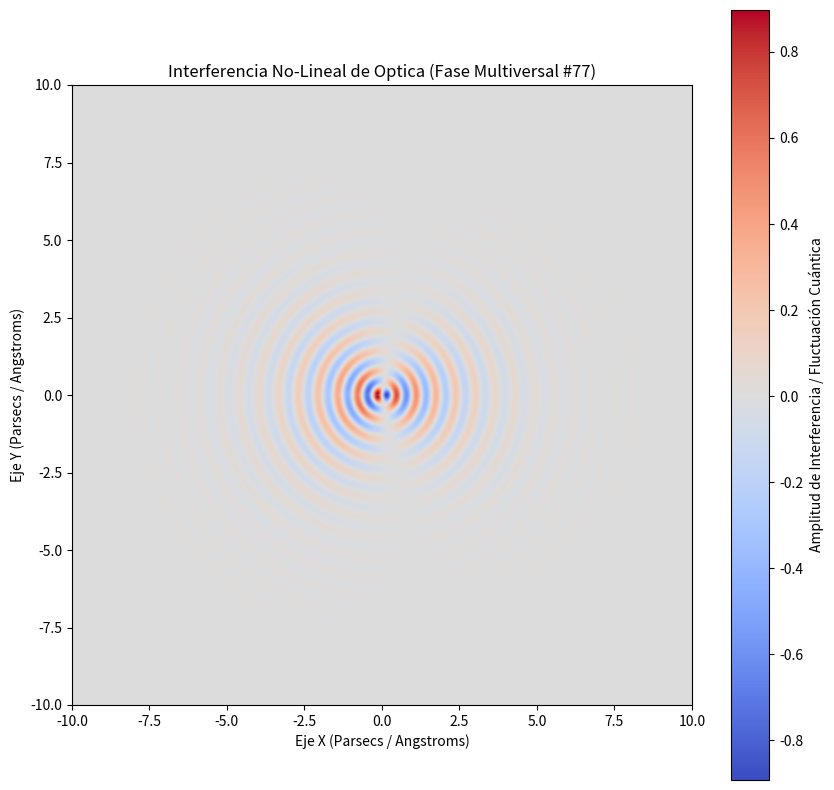

Reproduce this figure in Python.
%matplotlib inline
# Simulación Multiversal: Optica - Variante 77
import numpy as np
import matplotlib.pyplot as plt

# Parámetros Físicos No-Lineales
omega_1 = 9.854
omega_2 = 1.131
lambda_decay = 0.675
phase_shift = 3.136

x = np.linspace(-10, 10, 800)
y = np.linspace(-10, 10, 800)
X, Y = np.meshgrid(x, y)

# Dinámica de Fluidos / Campos Tensor-Escalares (Fase Multiversal)
R = np.sqrt(X**2 + Y**2) + 1e-5
Z = (np.sin(omega_1 * R + phase_shift) * np.cos(omega_2 * np.arctan2(Y, X))) * np.exp(-lambda_decay * R)

plt.figure(figsize=(10, 10))
plt.imshow(Z, cmap='coolwarm', extent=[-10, 10, -10, 10], origin='lower')
plt.colorbar(label='Amplitud de Interferencia / Fluctuación Cuántica')
plt.title(r'Interferencia No-Lineal de Optica (Fase Multiversal #77)')
plt.xlabel('Eje X (Parsecs / Angstroms)')
plt.ylabel('Eje Y (Parsecs / Angstroms)')
plt.show()
